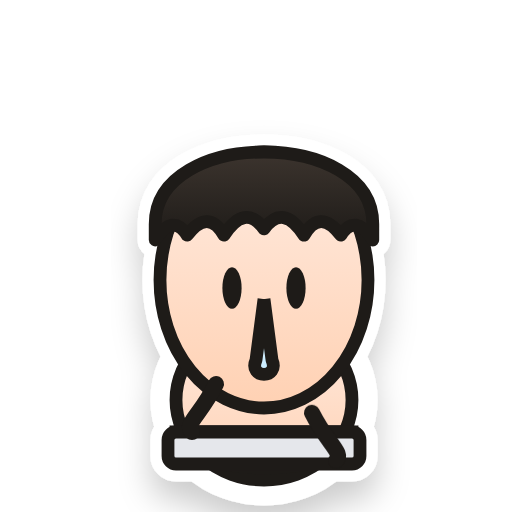
t = 0.00 s
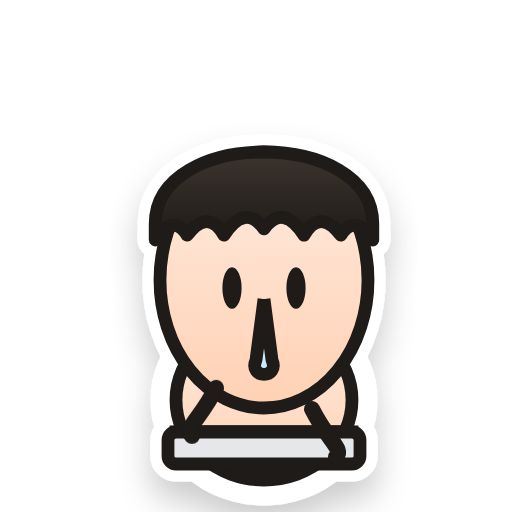
t = 0.02 s
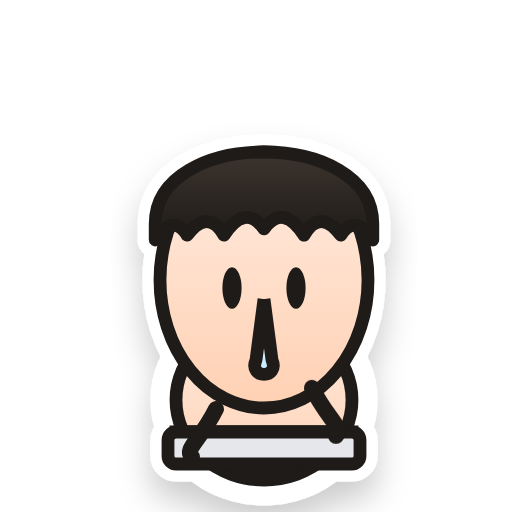
t = 0.06 s
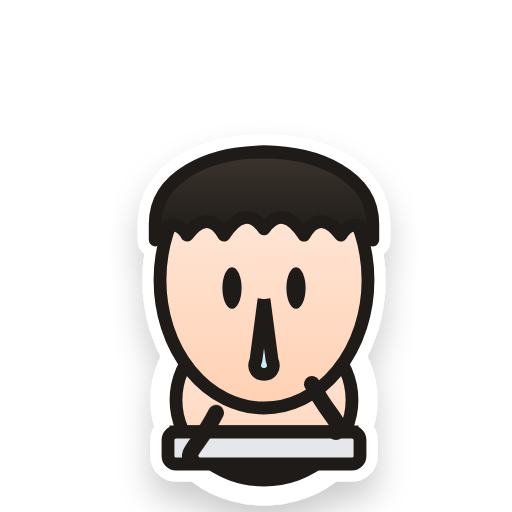
t = 0.08 s
t = 0.09 s: frame unchanged from t = 0.06 s, image omitted
t = 0.13 s: frame unchanged from t = 0.02 s, image omitted

The animated SVG that drew these frames (rendered in a browser with its animation timeline set to each time). Animation: 2 CSS @keyframes rules; one cycle of 0.15 s, repeats indefinitely.

<svg viewBox="0 0 32 32" xmlns="http://www.w3.org/2000/svg">
  <defs>
    <filter id="shadow" x="-20%" y="-20%" width="140%" height="140%">
      <feDropShadow dx="0" dy="1.2" stdDeviation="1.0" flood-color="#000" flood-opacity="0.2" />
    </filter>
    <linearGradient id="skinGrad" x1="0%" y1="0%" x2="0%" y2="100%">
      <stop offset="0%" stop-color="#FFEBE0" />
      <stop offset="100%" stop-color="#FFD1B3" />
    </linearGradient>
    <linearGradient id="hairGrad" x1="0%" y1="0%" x2="0%" y2="100%">
      <stop offset="0%" stop-color="#3C342E" />
      <stop offset="100%" stop-color="#1E1B18" />
    </linearGradient>
    <linearGradient id="snotGrad" x1="0%" y1="0%" x2="100%" y2="100%">
      <stop offset="0%" stop-color="#F0F9FF" />
      <stop offset="100%" stop-color="#BAE6FD" />
    </linearGradient>
  </defs>
    <g transform="translate(1.5, 3)" fill="none" stroke="#ffffff" stroke-width="2.2" stroke-linejoin="round" stroke-linecap="round" filter="url(#shadow)">
    
    <!-- Base Body & Head Outlines -->
    <ellipse cx="15" cy="22" rx="6.0" ry="5.5" fill="#ffffff" stroke="#ffffff" stroke-width="2.2" />
    <ellipse cx="15" cy="14.5" rx="6.5" ry="8.0" fill="#ffffff" stroke="#ffffff" stroke-width="2.2" />
    <!-- Hair Outline (Shifted up to clear the forehead) -->
    <path d="M 8.2 11 C 8.2 5 21.8 5 21.8 11 L 21.8 12 Q 20.7 10.3 19.8 11.7 Q 18.5 10 17.5 11.7 Q 16.2 9.7 15.0 11.3 Q 13.8 9.7 12.5 11.7 Q 11.5 10 10.2 11.7 Q 9.3 10.3 8.2 12 Z" fill="#ffffff" stroke="#ffffff" stroke-width="2.2" stroke-linejoin="round" />
  
    
      <style>
        @keyframes type-left {
          0%, 100% { transform: translateY(0px); }
          50% { transform: translateY(1.8px); }
        }
        @keyframes type-right {
          0%, 100% { transform: translateY(1.8px); }
          50% { transform: translateY(0px); }
        }
        .left-paw {
          animation: type-left 0.15s infinite ease-in-out;
        }
        .right-paw {
          animation: type-right 0.15s infinite ease-in-out;
        }
      </style>
      <rect x="9" y="24" width="12" height="2" rx="0.5" />
    
  </g>

  <g transform="translate(1.5, 3)">
    
    <!-- Body -->
    <ellipse cx="15" cy="22" rx="5.5" ry="5.0" fill="url(#skinGrad)" stroke="#1E1B18" stroke-width="0.8" />
    <!-- White Pants / Diaper -->
    <path d="M 9.5 24 C 9.5 27 20.5 27 20.5 24 Z" fill="#ffffff" stroke="#1E1B18" stroke-width="0.8" />
    <line x1="9.5" y1="24" x2="20.5" y2="24" stroke="#1E1B18" stroke-width="0.8" />

    <!-- Head (Tall Vertical Egg Shape) -->
    <ellipse cx="15" cy="14.5" rx="6.5" ry="8.0" fill="url(#skinGrad)" stroke="#1E1B18" stroke-width="0.8" />

    <!-- Hair (Spiky fringe on forehead - shifted up) -->
    <path d="M 8.2 11 C 8.2 5 21.8 5 21.8 11 L 21.8 12 Q 20.7 10.3 19.8 11.7 Q 18.5 10 17.5 11.7 Q 16.2 9.7 15.0 11.3 Q 13.8 9.7 12.5 11.7 Q 11.5 10 10.2 11.7 Q 9.3 10.3 8.2 12 Z" fill="url(#hairGrad)" stroke="#1E1B18" stroke-width="0.8" stroke-linejoin="round" />
  
    
      <ellipse cx="13.0" cy="15" rx="0.6" ry="1.3" fill="#1E1B18" />
      <ellipse cx="17.0" cy="15" rx="0.6" ry="1.3" fill="#1E1B18" />
      
      <!-- Keyboard -->
      <rect x="9" y="24" width="12" height="2" rx="0.5" fill="#e5e7eb" stroke="#1E1B18" stroke-width="0.8" />
      <!-- Hands typing -->
      <path class="left-paw" d="M 12 21 C 11 23 10 23.5 10.5 24" fill="none" stroke="#1E1B18" stroke-width="1.0" stroke-linecap="round" />
      <path class="right-paw" d="M 18 21 C 19 23 20 23.5 19.5 24" fill="none" stroke="#1E1B18" stroke-width="1.0" stroke-linecap="round" />
      
      <path d="M 15 15.7 L 14.5 19.5 C 14.0 20.7 16.0 20.7 15.5 19.5 L 15 15.7" fill="url(#snotGrad)" stroke="#1E1B18" stroke-width="0.8" stroke-linejoin="round" />
    
  </g>
</svg>
